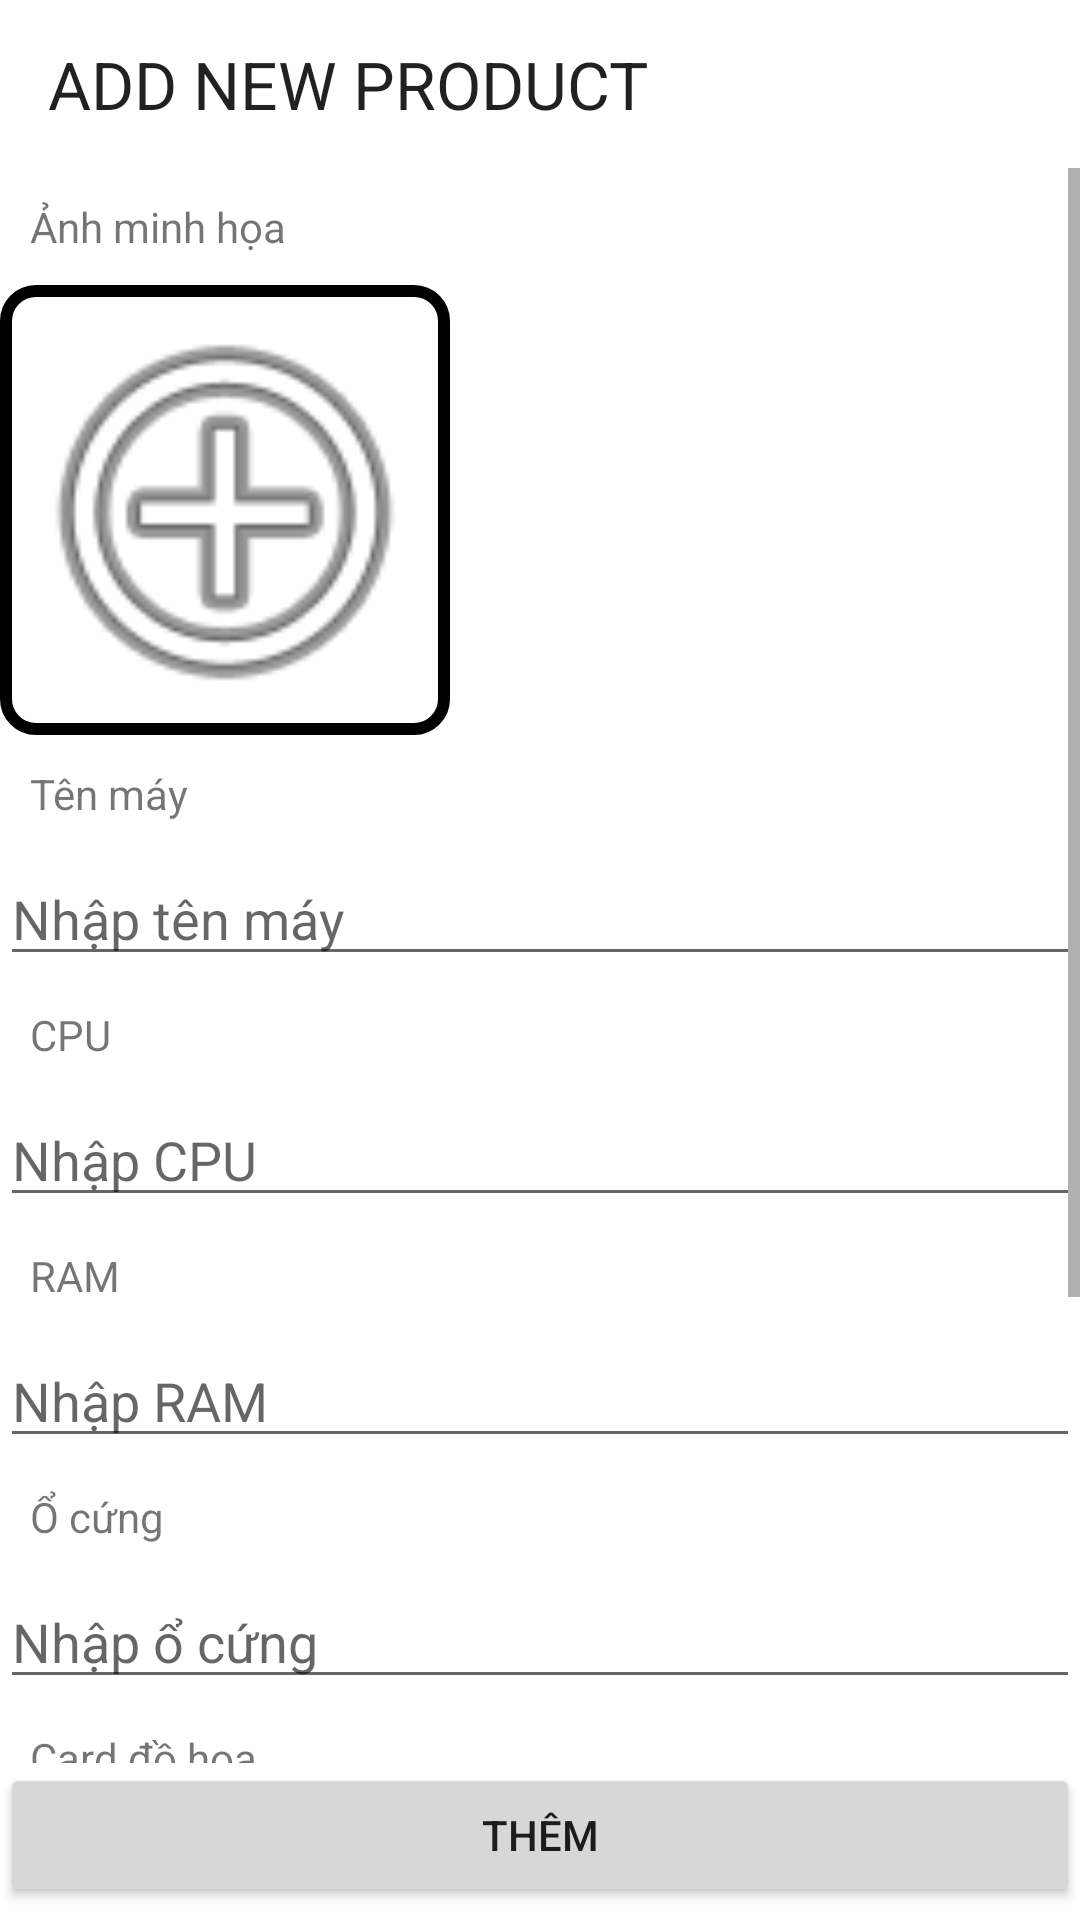

Produce the Android XML layout that renders to this screen, including the resource entries it uses.
<!-- AndroidManifest.xml: activity theme Theme.ProShop.NoActionBar -->
<!-- res/layout/activity_add_new.xml -->
<?xml version="1.0" encoding="utf-8"?>
<androidx.constraintlayout.widget.ConstraintLayout xmlns:android="http://schemas.android.com/apk/res/android"
    xmlns:app="http://schemas.android.com/apk/res-auto"
    xmlns:tools="http://schemas.android.com/tools"
    android:layout_width="match_parent"
    android:layout_height="match_parent"
    tools:context=".activities.AddNewActivity">

    <androidx.appcompat.widget.Toolbar
        android:id="@+id/toolbarAdd"
        android:layout_width="match_parent"
        android:layout_height="wrap_content"
        android:gravity="center"
        app:layout_constraintBottom_toBottomOf="parent"
        app:layout_constraintEnd_toEndOf="parent"
        app:layout_constraintHorizontal_bias="0.0"
        app:layout_constraintStart_toStartOf="parent"
        app:layout_constraintTop_toTopOf="parent"
        app:layout_constraintVertical_bias="0.0"
        app:title="ADD NEW PRODUCT"
        app:titleTextAppearance="@style/TextAppearance.AppCompat.Large"/>

    <Button
        android:id="@+id/buttonSubmit"
        android:layout_width="match_parent"
        android:layout_height="wrap_content"
        android:text="Thêm"
        app:layout_constraintBottom_toBottomOf="parent"
        app:layout_constraintEnd_toEndOf="parent"
        app:layout_constraintHorizontal_bias="1.0"
        app:layout_constraintStart_toStartOf="parent"
        app:layout_constraintTop_toBottomOf="@+id/toolbarAdd"
        app:layout_constraintVertical_bias="0.992" />

    <ScrollView
        android:layout_width="0dp"
        android:layout_height="0dp"
        app:layout_constraintBottom_toTopOf="@+id/buttonSubmit"
        app:layout_constraintEnd_toEndOf="parent"
        app:layout_constraintHorizontal_bias="0.0"
        app:layout_constraintStart_toStartOf="parent"
        app:layout_constraintTop_toBottomOf="@+id/toolbarAdd"
        app:layout_constraintVertical_bias="1.0">

        <LinearLayout
            android:layout_width="match_parent"
            android:layout_height="match_parent"
            android:orientation="vertical"
            app:layout_constraintStart_toStartOf="parent"
            tools:layout_editor_absoluteY="344dp">

            <TextView
                android:id="@+id/abc"
                android:layout_width="wrap_content"
                android:layout_height="wrap_content"
                android:layout_margin="10dp"
                android:text="Ảnh minh họa" />

            <FrameLayout
                android:id="@+id/frameLayout2"
                android:layout_width="@dimen/user_profile_img_size"
                android:layout_height="@dimen/user_profile_img_size"
                app:layout_constraintEnd_toEndOf="parent"
                app:layout_constraintStart_toStartOf="parent"
                app:layout_constraintTop_toTopOf="parent">

                <ImageView
                    android:id="@+id/addNew_iv"
                    android:layout_width="match_parent"
                    android:layout_height="match_parent"
                    android:src="@android:drawable/ic_menu_add"
                    app:layout_constraintBottom_toBottomOf="parent"
                    app:layout_constraintEnd_toEndOf="parent"
                    app:layout_constraintHorizontal_bias="0.498"
                    app:layout_constraintStart_toStartOf="parent"
                    app:layout_constraintTop_toTopOf="parent"
                    app:layout_constraintVertical_bias="0.157" />

                <View
                    android:layout_width="match_parent"
                    android:layout_height="match_parent"
                    android:background="@drawable/user_img_bg"
                    android:clickable="false" />

            </FrameLayout>

            <TextView
                android:id="@+id/tv_name"
                android:layout_width="wrap_content"

                android:layout_height="wrap_content"
                android:layout_margin="10dp"
                android:text="Tên máy" />

            <EditText

                android:id="@+id/addNew_nameEt"
                android:layout_width="match_parent"
                android:layout_height="wrap_content"
                android:ems="10"
                android:hint="Nhập tên máy"
                android:inputType="textPersonName" />

            <TextView
                android:id="@+id/textView10"
                android:layout_width="wrap_content"
                android:layout_height="wrap_content"
                android:layout_margin="10dp"
                android:text="CPU" />

            <EditText
                android:id="@+id/addMew_cpuEt"
                android:layout_width="match_parent"
                android:layout_height="wrap_content"
                android:ems="10"
                android:hint="Nhập CPU"
                android:inputType="textPersonName" />

            <TextView
                android:id="@+id/textView11"
                android:layout_width="wrap_content"
                android:layout_height="wrap_content"
                android:layout_margin="10dp"
                android:text="RAM" />

            <EditText
                android:id="@+id/addNew_ramEt"
                android:layout_width="match_parent"
                android:layout_height="wrap_content"
                android:ems="10"
                android:hint="Nhập RAM"
                android:inputType="textPersonName" />

            <TextView
                android:id="@+id/textView12"
                android:layout_width="wrap_content"
                android:layout_height="wrap_content"
                android:layout_margin="10dp"
                android:text="Ổ cứng" />

            <EditText
                android:id="@+id/addNew_diskEt"
                android:layout_width="match_parent"
                android:layout_height="wrap_content"
                android:ems="10"
                android:hint="Nhập ổ cứng"
                android:inputType="textPersonName" />

            <TextView
                android:id="@+id/textView13"
                android:layout_width="wrap_content"
                android:layout_height="wrap_content"
                android:layout_margin="10dp"
                android:text="Card đồ họa" />

            <EditText
                android:id="@+id/addNew_cardTv"
                android:layout_width="match_parent"
                android:layout_height="wrap_content"
                android:ems="10"
                android:hint="Nhập tên card"
                android:inputType="textPersonName" />

            <TextView
                android:id="@+id/textView14"
                android:layout_width="wrap_content"
                android:layout_height="wrap_content"
                android:layout_margin="10dp"
                android:text="Giá sản phẩm" />

            <EditText
                android:id="@+id/addNew_priceEt"
                android:layout_width="match_parent"
                android:layout_height="wrap_content"
                android:ems="10"
                android:hint="Nhập giá"
                android:inputType="textPersonName" />

            <TextView
                android:id="@+id/textView15"
                android:layout_width="wrap_content"
                android:layout_height="wrap_content"
                android:layout_margin="10dp"
                android:text="Số lượng" />

            <EditText
                android:id="@+id/addNew_quantityEt"
                android:layout_width="match_parent"
                android:layout_height="wrap_content"
                android:ems="10"
                android:hint="Nhập số lượng"
                android:inputType="textPersonName" />
        </LinearLayout>
    </ScrollView>


</androidx.constraintlayout.widget.ConstraintLayout>
<!-- resources referenced by this layout -->
<resources>
  <dimen name="user_profile_img_size">150dp</dimen>
  <!-- drawable user_img_bg (drawable) -->
  <?xml version="1.0" encoding="utf-8"?>
  <shape xmlns:android="http://schemas.android.com/apk/res/android"
      android:shape="rectangle">
  
      <stroke
          android:width="@dimen/user_img_bg_stroke"/>
      <corners android:radius="@dimen/user_img_bg_corner_radius"/>
  
  </shape>
  <style name="Theme.ProShop.NoActionBar">
          <item name="windowActionBar">false</item>
          <item name="windowNoTitle">true</item>
      </style>
  <dimen name="user_img_bg_stroke">4dp</dimen>
  <dimen name="user_img_bg_corner_radius">10dp</dimen>
</resources>
